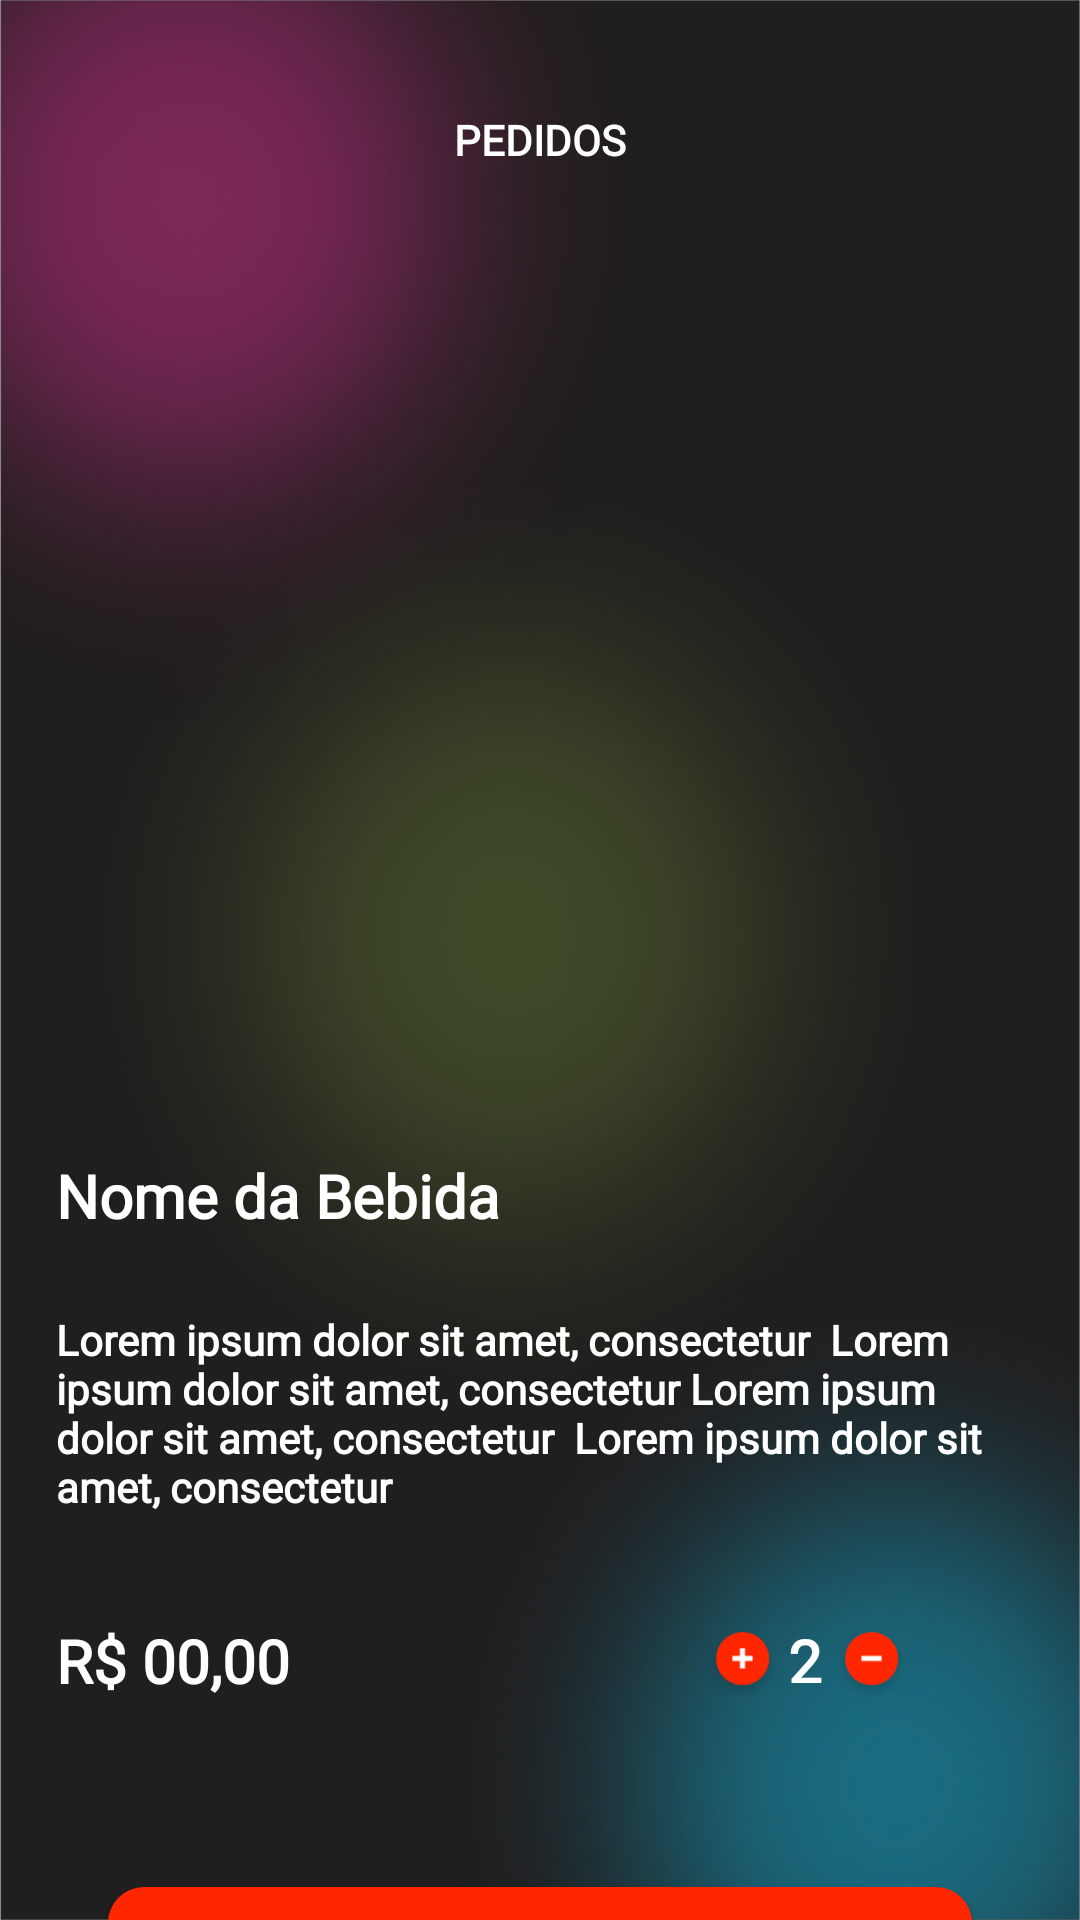

The Android layout XML behind this screen, and the referenced resources:
<!-- AndroidManifest.xml: application theme Theme.Dedalos -->
<!-- res/layout/fragment_detalhe_bebidas.xml -->
<?xml version="1.0" encoding="utf-8"?>
<androidx.constraintlayout.widget.ConstraintLayout xmlns:android="http://schemas.android.com/apk/res/android"
    xmlns:app="http://schemas.android.com/apk/res-auto"
    xmlns:tools="http://schemas.android.com/tools"
    android:id="@+id/frameLayout5"
    android:layout_width="match_parent"
    android:layout_height="match_parent"
    android:background="@drawable/dedalosfundotodos">

    <androidx.appcompat.widget.AppCompatButton
        android:id="@+id/btn_login2"
        android:layout_width="0dp"
        android:layout_height="wrap_content"
        android:layout_marginHorizontal="36dp"
        android:layout_marginTop="56dp"
        android:background="@drawable/bg_button_radius_12"
        android:backgroundTint="@color/red"
        android:fontFamily="@font/roboto_bold"
        android:text="Comprar"
        android:textColor="@color/black"
        android:textSize="16sp"
        app:layout_constraintEnd_toEndOf="parent"
        app:layout_constraintHorizontal_bias="0.611"
        app:layout_constraintStart_toStartOf="parent"
        app:layout_constraintTop_toBottomOf="@+id/textView13" />

    <TextView
        android:id="@+id/textView7"
        android:layout_width="wrap_content"
        android:layout_height="wrap_content"
        android:layout_marginStart="92dp"
        android:layout_marginTop="37dp"
        android:layout_marginEnd="128dp"
        android:fontFamily="@font/poppins_bold"
        android:text="PEDIDOS"
        android:textColor="@color/white"
        android:textSize="14sp"
        android:textStyle="normal|bold"
        app:layout_constraintEnd_toEndOf="parent"
        app:layout_constraintStart_toEndOf="@+id/imageView6"
        app:layout_constraintTop_toTopOf="parent" />

    <TextView
        android:id="@+id/textView8"
        android:layout_width="201dp"
        android:layout_height="34dp"
        android:layout_marginStart="44dp"
        android:layout_marginTop="13dp"
        android:layout_marginEnd="166dp"
        android:fontFamily="@font/poppins_medium"
        android:text="Nome da Bebida"
        android:textColor="@color/white"
        android:textSize="20sp"
        android:textStyle="bold"
        app:layout_constraintEnd_toEndOf="parent"
        app:layout_constraintStart_toStartOf="parent"
        app:layout_constraintTop_toBottomOf="@+id/imageView19" />

    <TextView
        android:id="@+id/textView13"
        android:layout_width="102dp"
        android:layout_height="33dp"
        android:layout_marginStart="44dp"
        android:layout_marginTop="28dp"
        android:layout_marginEnd="32dp"
        android:fontFamily="@font/poppins_medium"
        android:text="R$ 00,00"
        android:textColor="@color/white"
        android:textSize="20sp"
        android:textStyle="bold"
        app:layout_constraintEnd_toStartOf="@+id/imageView21"
        app:layout_constraintStart_toStartOf="parent"
        app:layout_constraintTop_toBottomOf="@+id/textView12" />

    <TextView
        android:id="@+id/textView14"
        android:layout_width="13dp"
        android:layout_height="21dp"
        android:layout_marginTop="28dp"
        android:fontFamily="@font/poppins_medium"
        android:text="2"
        android:textColor="@color/white"
        android:textSize="20sp"
        android:textStyle="bold"
        app:layout_constraintEnd_toStartOf="@+id/imageView22"
        app:layout_constraintStart_toEndOf="@+id/imageView21"
        app:layout_constraintTop_toBottomOf="@+id/textView12" />

    <TextView
        android:id="@+id/textView12"
        android:layout_width="326dp"
        android:layout_height="75dp"
        android:layout_marginStart="44dp"
        android:layout_marginTop="18dp"
        android:layout_marginEnd="41dp"
        android:fontFamily="@font/poppins_medium"
        android:text="Lorem ipsum dolor sit amet, consectetur  Lorem ipsum dolor sit amet, consectetur Lorem ipsum dolor sit amet, consectetur  Lorem ipsum dolor sit amet, consectetur "
        android:textColor="@color/white"
        android:textSize="14sp"
        android:textStyle="bold"
        app:layout_constraintEnd_toEndOf="parent"
        app:layout_constraintStart_toStartOf="parent"
        app:layout_constraintTop_toBottomOf="@+id/textView8" />

    <ImageView
        android:id="@+id/imageView6"
        android:layout_width="16dp"
        android:layout_height="16dp"
        android:layout_marginStart="20dp"
        android:layout_marginTop="37dp"
        android:src="@drawable/backward_arrow"
        app:layout_constraintStart_toStartOf="parent"
        app:layout_constraintTop_toTopOf="parent" />

    <ImageView
        android:id="@+id/imageView19"
        android:layout_width="351dp"
        android:layout_height="291dp"
        android:layout_marginStart="30dp"
        android:layout_marginTop="25dp"
        android:layout_marginEnd="30dp"
        android:src="@drawable/caipi"
        app:layout_constraintEnd_toEndOf="parent"
        app:layout_constraintStart_toStartOf="parent"
        app:layout_constraintTop_toBottomOf="@+id/textView7" />

    <ImageView
        android:id="@+id/imageView21"
        android:layout_width="30dp"
        android:layout_height="30dp"
        android:layout_marginStart="80dp"
        android:layout_marginTop="28dp"
        android:src="@drawable/grupo_35218"
        app:layout_constraintEnd_toStartOf="@+id/textView14"
        app:layout_constraintStart_toEndOf="@+id/textView13"
        app:layout_constraintTop_toBottomOf="@+id/textView12" />

    <ImageView
        android:id="@+id/imageView22"
        android:layout_width="30dp"
        android:layout_height="30dp"
        android:layout_marginTop="28dp"
        android:layout_marginEnd="80dp"
        android:src="@drawable/grupo_35219"
        app:layout_constraintEnd_toEndOf="parent"
        app:layout_constraintStart_toEndOf="@+id/textView14"
        app:layout_constraintTop_toBottomOf="@+id/textView12" />


</androidx.constraintlayout.widget.ConstraintLayout>
<!-- resources referenced by this layout -->
<resources>
  <color name="black">#FF000000</color>
  <color name="red">#FF2600</color>
  <color name="white">#FFFFFFFF</color>
  <!-- drawable bg_button_radius_12 (drawable) -->
  <?xml version="1.0" encoding="utf-8"?>
  <shape xmlns:android="http://schemas.android.com/apk/res/android">
      <solid android:color="@color/white"/>
      <corners android:radius="0dp"
          android:bottomRightRadius="12dp" android:bottomLeftRadius="12dp"
          android:topLeftRadius="12dp" android:topRightRadius="12dp"/>
  </shape>
  <!-- drawable dedalosfundotodos: png bitmap (drawable, 706007 bytes) -->
  <!-- drawable grupo_35218: png bitmap (drawable, 3004 bytes) -->
  <!-- drawable grupo_35219: png bitmap (drawable, 2965 bytes) -->
  <style name="Theme.Dedalos" parent="Theme.MaterialComponents.DayNight.NoActionBar">
          
          <item name="colorPrimary">@color/purple_500</item>
          <item name="colorPrimaryVariant">@color/purple_700</item>
          <item name="colorOnPrimary">@color/white</item>
          <item name="android:windowNoTitle">true</item>
          <item name="android:windowActionBar">false</item>
  
          
          <item name="colorSecondary">@color/teal_200</item>
          <item name="colorSecondaryVariant">@color/teal_700</item>
          <item name="colorOnSecondary">@color/black</item>
          
          <item name="android:statusBarColor">@android:color/black</item>
          
      </style>
  <color name="purple_500">#FF6200EE</color>
  <color name="purple_700">#FF3700B3</color>
  <color name="teal_200">#FF03DAC5</color>
  <color name="teal_700">#FF018786</color>
</resources>
